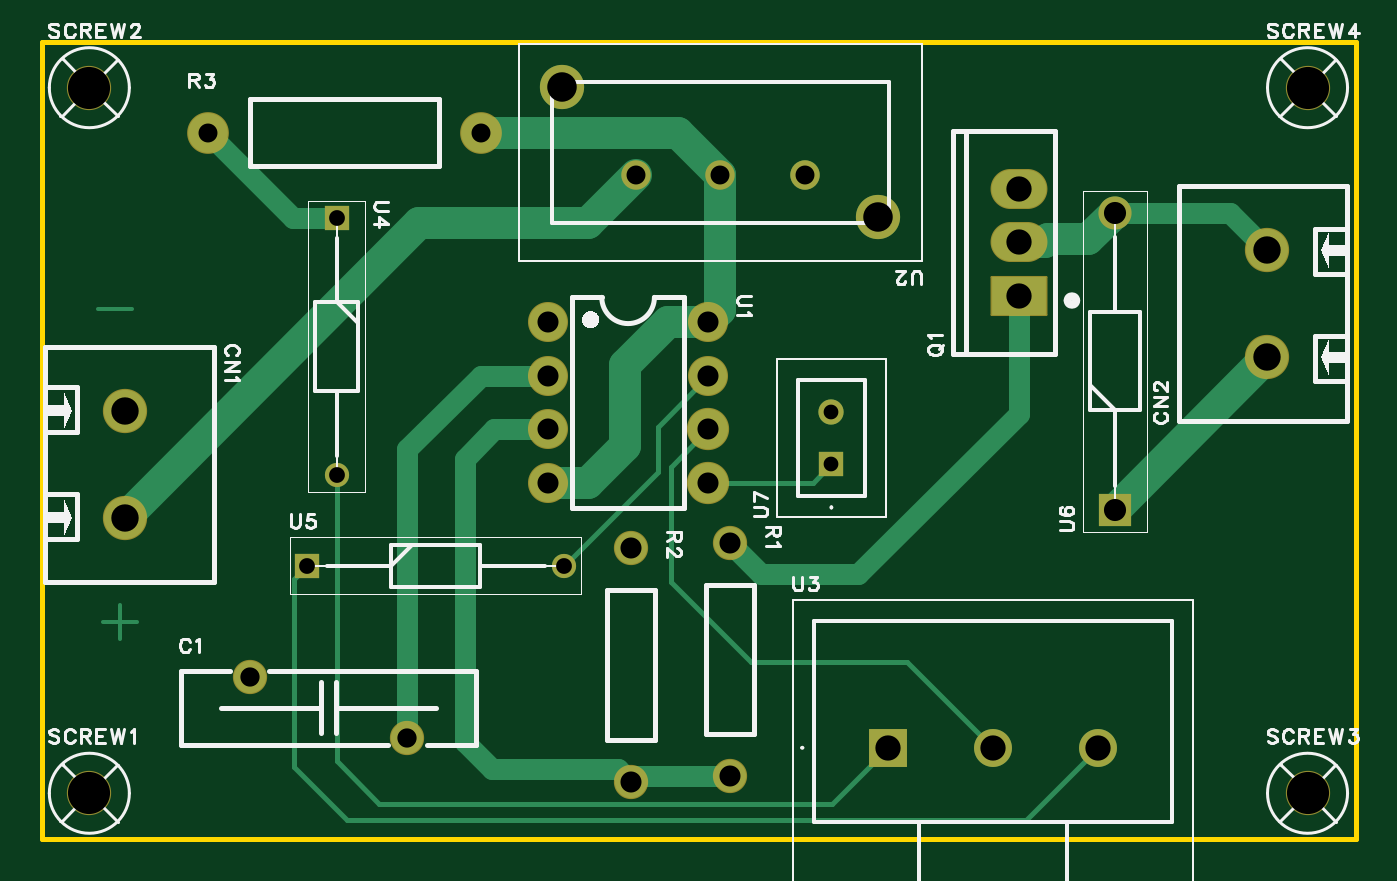
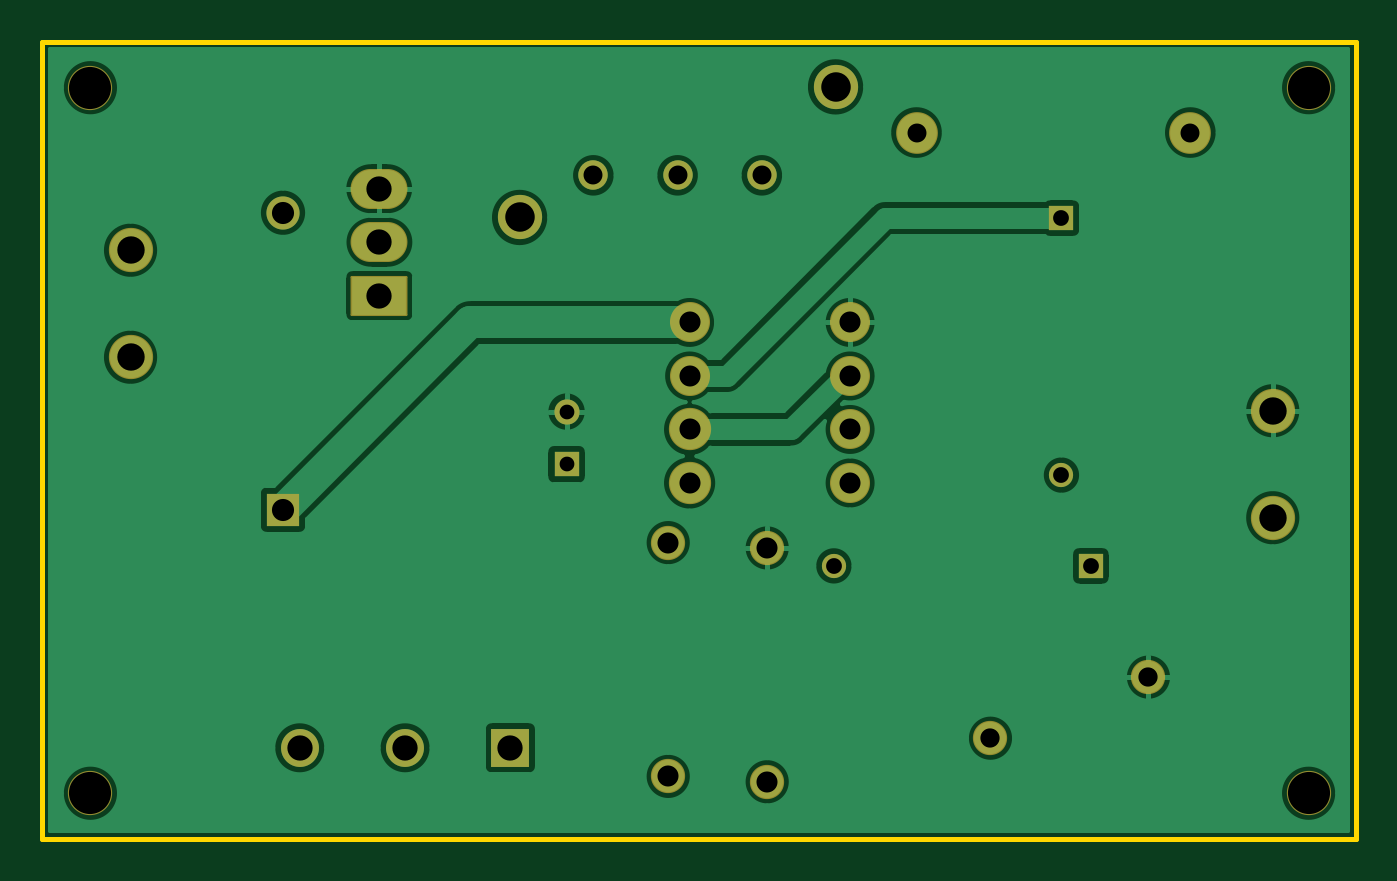
Circuit board: 8 layer files. Board 62.4 x 37.8 mm.
- drill: Drill_PTH_Through.DRL (1363 bytes)
- outline: Gerber_BoardOutlineLayer.GKO (519 bytes)
- bottom_copper: Gerber_BottomLayer.GBL (46348 bytes)
- bottom_silk: Gerber_BottomSilkscreenLayer.GBO (378 bytes)
- bottom_mask: Gerber_BottomSolderMaskLayer.GBS (2139 bytes)
- top_copper: Gerber_TopLayer.GTL (4369 bytes)
- top_silk: Gerber_TopSilkscreenLayer.GTO (29322 bytes)
- top_mask: Gerber_TopSolderMaskLayer.GTS (2136 bytes)

=== drill: Drill_PTH_Through.DRL ===
;TYPE=PLATED
;Layer: PTH_Through
;EasyEDA Pro v2.2.46.11, 2026-03-23 14:08:53
;Gerber Generator version 0.3
M48
METRIC,LZ,0000.00000
;Hole size 1 = 0.70000 METRIC
T01C0.70000
;Hole size 2 = 0.75000 METRIC
T02C0.75000
;Hole size 3 = 0.90000 METRIC
T03C0.90000
;Hole size 4 = 0.90002 METRIC
T04C0.90002
;Hole size 5 = 0.91440 METRIC
T05C0.91440
;Hole size 6 = 1.00000 METRIC
T06C1.00000
;Hole size 7 = 1.05000 METRIC
T07C1.05000
;Hole size 8 = 1.20000 METRIC
T08C1.20000
;Hole size 9 = 1.20000 METRIC
T09C1.20000
;Hole size 10 = 1.30002 METRIC
T10C1.30002
;Hole size 11 = 1.40000 METRIC
T11C1.40000
;Hole size 12 = 2.00000 METRIC
T12C2.00000
%
G05
G90
T01
X37.846Y16.764
X37.846Y19.264
T02
X14.351Y28.448
X14.351Y16.248
X12.954Y11.938
X25.154Y11.938
T03
X28.575Y30.48
X32.575Y30.48
X36.575Y30.48
T04
X8.23199Y32.512
X21.23201Y32.512
T05
X10.21999Y6.65698
X17.72001Y3.75699
T06
X33.02Y13.04298
X33.02Y1.94307
X28.321Y12.78898
X28.321Y1.68907
X24.384Y23.495
X24.384Y20.955
X24.384Y18.415
X24.384Y15.875
X32.004Y15.875
X32.004Y20.955
X32.004Y23.495
X32.004Y18.415
T07
X51.308Y14.605
X51.308Y28.705
T08
X46.73105Y27.30487
X46.74105Y29.84487
X46.73105Y24.76487
T09
X40.513Y3.302
X45.513Y3.302
X50.513Y3.302
T10
X4.318Y19.304
X4.318Y14.224
X58.547Y21.844
X58.547Y26.924
T11
X40.075Y28.48
X25.075Y34.68
T12
X2.616Y1.143
X2.61582Y34.64089
X60.452Y1.143
X60.452Y34.64089
M30
=== outline: Gerber_BoardOutlineLayer.GKO ===
G04 Layer: BoardOutlineLayer*
G04 EasyEDA Pro v2.2.46.11, 2026-03-23 14:08:53*
G04 Gerber Generator version 0.3*
G04 Scale: 100 percent, Rotated: No, Reflected: No*
G04 Dimensions in millimeters*
G04 Leading zeros omitted, absolute positions, 4 integers and 5 decimals*
G04 Generated by one-click*
%FSLAX45Y45*%
%MOMM*%
%ADD10C,0.254*%
%ADD11C,0.4266*%
G75*


G04 Rect Start*
G54D10*
G01X38100Y-101600D02*
G01X38100Y3683000D01*
G01X6273800Y3683000D01*
G01X6273800Y-101600D01*
G01X38100Y-101600D01*
G04 Rect End*

M02*


=== bottom_copper: Gerber_BottomLayer.GBL (46348 bytes, source omitted) ===
=== bottom_silk: Gerber_BottomSilkscreenLayer.GBO ===
G04 Layer: BottomSilkscreenLayer*
G04 EasyEDA Pro v2.2.46.11, 2026-03-23 14:08:53*
G04 Gerber Generator version 0.3*
G04 Scale: 100 percent, Rotated: No, Reflected: No*
G04 Dimensions in millimeters*
G04 Leading zeros omitted, absolute positions, 4 integers and 5 decimals*
G04 Generated by one-click*
%FSLAX45Y45*%
%MOMM*%
%ADD10C,0.254*%
%ADD11C,0.0742*%
G75*

G54D10*

M02*


=== bottom_mask: Gerber_BottomSolderMaskLayer.GBS ===
G04 Layer: BottomSolderMaskLayer*
G04 EasyEDA Pro v2.2.46.11, 2026-03-23 14:08:53*
G04 Gerber Generator version 0.3*
G04 Scale: 100 percent, Rotated: No, Reflected: No*
G04 Dimensions in millimeters*
G04 Leading zeros omitted, absolute positions, 4 integers and 5 decimals*
G04 Generated by one-click*
%FSLAX45Y45*%
%MOMM*%
%AMRoundRect*1,1,$1,$2,$3*1,1,$1,$4,$5*1,1,$1,0-$2,0-$3*1,1,$1,0-$4,0-$5*20,1,$1,$2,$3,$4,$5,0*20,1,$1,$4,$5,0-$2,0-$3,0*20,1,$1,0-$2,0-$3,0-$4,0-$5,0*20,1,$1,0-$4,0-$5,$2,$3,0*4,1,4,$2,$3,$4,$5,0-$2,0-$3,0-$4,0-$5,$2,$3,0*%
%ADD10C,2.102*%
%ADD11O,2.702X1.902*%
%ADD12RoundRect,0.09681X-1.30259X-0.90259X-1.30259X0.90259*%
%ADD13C,1.626*%
%ADD14C,1.902*%
%ADD15C,2.0120*%
%ADD16C,2.007*%
%ADD17C,1.4*%
%ADD18C,2.1*%
%ADD19C,1.9816*%
%ADD20R,1.8X1.8*%
%ADD21C,1.8*%
%ADD22R,1.15X1.15*%
%ADD23C,1.15*%
%ADD24R,1.575X1.575*%
%ADD25C,1.575*%
%ADD26R,1.2X1.2*%
%ADD27C,1.2*%
G75*


G04 Pad Start*
G54D10*
G01X431800Y1930400D03*
G01X431800Y1422400D03*
G01X5854700Y2184400D03*
G01X5854700Y2692400D03*
G54D11*
G01X4673105Y2730487D03*
G01X4674095Y2984513D03*
G54D12*
G01X4673105Y2476487D03*
G54D13*
G01X3302000Y1304303D03*
G01X3302000Y194297D03*
G01X2832100Y1278903D03*
G01X2832100Y168897D03*
G54D14*
G01X2438400Y2349500D03*
G01X2438400Y2095500D03*
G01X2438400Y1841500D03*
G01X2438400Y1587500D03*
G54D16*
G01X3200400Y1587500D03*
G54D14*
G01X3200400Y2095500D03*
G01X3200400Y2349500D03*
G54D16*
G01X3200400Y1841500D03*
G54D17*
G01X2857500Y3048000D03*
G01X3257500Y3048000D03*
G01X3657500Y3048000D03*
G54D18*
G01X4007500Y2848000D03*
G01X2507500Y3468000D03*
G54D13*
G01X1021989Y665709D03*
G01X1772001Y375691D03*
G54D19*
G01X823189Y3251200D03*
G01X2123211Y3251200D03*
G54D20*
G01X4051300Y330200D03*
G54D21*
G01X4551300Y330200D03*
G01X5051300Y330200D03*
G54D22*
G01X1435100Y2844800D03*
G54D23*
G01X1435100Y1624800D03*
G54D22*
G01X1295400Y1193800D03*
G54D23*
G01X2515400Y1193800D03*
G54D24*
G01X5130800Y1460500D03*
G54D25*
G01X5130800Y2870500D03*
G54D26*
G01X3784600Y1676400D03*
G54D27*
G01X3784600Y1926400D03*
G54D10*
G01X261600Y114300D03*
G01X261582Y3464089D03*
G01X6045200Y114300D03*
G01X6045200Y3464089D03*
G04 Pad End*

M02*


=== top_copper: Gerber_TopLayer.GTL ===
G04 Layer: TopLayer*
G04 EasyEDA Pro v2.2.46.11, 2026-03-23 14:08:53*
G04 Gerber Generator version 0.3*
G04 Scale: 100 percent, Rotated: No, Reflected: No*
G04 Dimensions in millimeters*
G04 Leading zeros omitted, absolute positions, 4 integers and 5 decimals*
G04 Generated by one-click*
%FSLAX45Y45*%
%MOMM*%
%ADD10C,0.2032*%
%ADD11C,2.0*%
%ADD12O,2.59999X1.8*%
%ADD13R,2.59999X1.8*%
%ADD14C,1.524*%
%ADD15C,1.8*%
%ADD16C,1.905*%
%ADD17C,1.4*%
%ADD18C,2.1*%
%ADD19C,1.8861*%
%ADD20C,1.8796*%
%ADD21R,1.8X1.8*%
%ADD22R,1.15X1.15*%
%ADD23C,1.15*%
%ADD24R,1.575X1.575*%
%ADD25C,1.575*%
%ADD26R,1.2X1.2*%
%ADD27C,1.2*%
%ADD28C,1.5*%
%ADD29C,1.0*%
%ADD30C,0.254*%
G75*


G04 Text Start*
G54D10*
G01X302260Y2413000D02*
G01X462280Y2413000D01*
G01X407670Y1007110D02*
G01X407670Y847090D01*
G01X327660Y927100D02*
G01X487680Y927100D01*
G04 Text End*

G04 Pad Start*
G54D11*
G01X431800Y1930400D03*
G01X431800Y1422400D03*
G01X5854700Y2184400D03*
G01X5854700Y2692400D03*
G54D12*
G01X4673105Y2730487D03*
G01X4674095Y2984513D03*
G54D13*
G01X4673105Y2476487D03*
G54D14*
G01X3302000Y1304303D03*
G01X3302000Y194297D03*
G01X2832100Y1278903D03*
G01X2832100Y168897D03*
G54D15*
G01X2438400Y2349500D03*
G01X2438400Y2095500D03*
G01X2438400Y1841500D03*
G01X2438400Y1587500D03*
G54D16*
G01X3200400Y1587500D03*
G54D15*
G01X3200400Y2095500D03*
G01X3200400Y2349500D03*
G54D16*
G01X3200400Y1841500D03*
G54D17*
G01X2857500Y3048000D03*
G01X3257500Y3048000D03*
G01X3657500Y3048000D03*
G54D18*
G01X4007500Y2848000D03*
G01X2507500Y3468000D03*
G54D14*
G01X1021989Y665709D03*
G01X1772001Y375691D03*
G54D20*
G01X823189Y3251200D03*
G01X2123211Y3251200D03*
G54D21*
G01X4051300Y330200D03*
G54D15*
G01X4551300Y330200D03*
G01X5051300Y330200D03*
G54D22*
G01X1435100Y2844800D03*
G54D23*
G01X1435100Y1624800D03*
G54D22*
G01X1295400Y1193800D03*
G54D23*
G01X2515400Y1193800D03*
G54D24*
G01X5130800Y1460500D03*
G54D25*
G01X5130800Y2870500D03*
G54D26*
G01X3784600Y1676400D03*
G54D27*
G01X3784600Y1926400D03*
G54D11*
G01X261600Y114300D03*
G01X261582Y3464089D03*
G01X6045200Y114300D03*
G01X6045200Y3464089D03*
G04 Pad End*

G04 Track Start*
G54D28*
G01X5003800Y2743500D02*
G01X4813117Y2743500D01*
G01X4800105Y2730487D01*
G01X5130800Y2870500D02*
G01X5003800Y2743500D01*
G01X4800105Y2730487D02*
G01X4673105Y2730487D01*
G54D29*
G01X3450603Y1155700D02*
G01X3302000Y1304303D01*
G01X4673105Y2476487D02*
G01X4673105Y1917205D01*
G01X3911600Y1155700D02*
G01X3450603Y1155700D01*
G01X4673105Y1917205D02*
G01X3911600Y1155700D01*
G54D28*
G01X3200400Y2349500D02*
G01X3009900Y2349500D01*
G01X2806700Y2146300D02*
G01X2806700Y1765300D01*
G01X2628900Y1587500D01*
G01X2438400Y1587500D01*
G01X3009900Y2349500D02*
G01X2806700Y2146300D01*
G54D30*
G01X3403600Y736600D02*
G01X3022600Y1117600D01*
G01X3022600Y1663700D01*
G01X3200400Y1841500D01*
G54D28*
G01X431800Y1422400D02*
G01X1828800Y2819400D01*
G01X2628900Y2819400D01*
G01X2857500Y3048000D01*
G54D30*
G01X2515400Y1193800D02*
G01X2959100Y1637500D01*
G01X2959100Y1854200D02*
G01X3200400Y2095500D01*
G01X2959100Y1637500D02*
G01X2959100Y1854200D01*
G01X1435100Y266700D02*
G01X1435100Y1624800D01*
G01X1637003Y64797D02*
G01X1435100Y266700D01*
G01X3200400Y1587500D02*
G01X3695700Y1587500D01*
G01X3784600Y1676400D01*
G54D28*
G01X3257500Y3048000D02*
G01X3257500Y2406600D01*
G01X3200400Y2349500D01*
G54D29*
G01X2438400Y2095500D02*
G01X2120900Y2095500D01*
G01X1772001Y1746601D01*
G01X1772001Y375691D01*
G01X3302000Y194297D02*
G01X2857500Y194297D01*
G01X2832100Y168897D01*
G54D30*
G01X1485900Y-12700D02*
G01X1231900Y241300D01*
G01X1231900Y1130300D01*
G01X1295400Y1193800D01*
G01X4051300Y330200D02*
G01X3785897Y64797D01*
G01X1637003Y64797D01*
G01X4551300Y330200D02*
G01X4144900Y736600D01*
G01X3403600Y736600D01*
G01X5051300Y330200D02*
G01X4708400Y-12700D01*
G01X1485900Y-12700D01*
G54D28*
G01X5854700Y2184400D02*
G01X5130800Y1460500D01*
G54D29*
G01X5854700Y2692400D02*
G01X5676600Y2870500D01*
G01X5130800Y2870500D01*
G54D28*
G01X3054300Y3251200D02*
G01X3257500Y3048000D01*
G01X2123211Y3251200D02*
G01X3054300Y3251200D01*
G54D29*
G01X823189Y3251200D02*
G01X1229589Y2844800D01*
G01X1435100Y2844800D01*
G01X2772397Y228600D02*
G01X2832100Y168897D01*
G01X2171700Y228600D02*
G01X2772397Y228600D01*
G01X2044700Y355600D02*
G01X2171700Y228600D01*
G01X2044700Y1701800D02*
G01X2044700Y355600D01*
G01X2184400Y1841500D02*
G01X2044700Y1701800D01*
G01X2438400Y1841500D02*
G01X2184400Y1841500D01*
G04 Track End*

M02*


=== top_silk: Gerber_TopSilkscreenLayer.GTO (29322 bytes, source omitted) ===
=== top_mask: Gerber_TopSolderMaskLayer.GTS ===
G04 Layer: TopSolderMaskLayer*
G04 EasyEDA Pro v2.2.46.11, 2026-03-23 14:08:53*
G04 Gerber Generator version 0.3*
G04 Scale: 100 percent, Rotated: No, Reflected: No*
G04 Dimensions in millimeters*
G04 Leading zeros omitted, absolute positions, 4 integers and 5 decimals*
G04 Generated by one-click*
%FSLAX45Y45*%
%MOMM*%
%AMRoundRect*1,1,$1,$2,$3*1,1,$1,$4,$5*1,1,$1,0-$2,0-$3*1,1,$1,0-$4,0-$5*20,1,$1,$2,$3,$4,$5,0*20,1,$1,$4,$5,0-$2,0-$3,0*20,1,$1,0-$2,0-$3,0-$4,0-$5,0*20,1,$1,0-$4,0-$5,$2,$3,0*4,1,4,$2,$3,$4,$5,0-$2,0-$3,0-$4,0-$5,$2,$3,0*%
%ADD10C,2.102*%
%ADD11O,2.702X1.902*%
%ADD12RoundRect,0.09681X-1.30259X-0.90259X-1.30259X0.90259*%
%ADD13C,1.626*%
%ADD14C,1.902*%
%ADD15C,2.007*%
%ADD16C,1.4*%
%ADD17C,2.1*%
%ADD18C,1.9899*%
%ADD19C,1.9816*%
%ADD20R,1.8X1.8*%
%ADD21C,1.8*%
%ADD22R,1.15X1.15*%
%ADD23C,1.15*%
%ADD24R,1.575X1.575*%
%ADD25C,1.575*%
%ADD26R,1.2X1.2*%
%ADD27C,1.2*%
G75*


G04 Pad Start*
G54D10*
G01X431800Y1930400D03*
G01X431800Y1422400D03*
G01X5854700Y2184400D03*
G01X5854700Y2692400D03*
G54D11*
G01X4673105Y2730487D03*
G01X4674095Y2984513D03*
G54D12*
G01X4673105Y2476487D03*
G54D13*
G01X3302000Y1304303D03*
G01X3302000Y194297D03*
G01X2832100Y1278903D03*
G01X2832100Y168897D03*
G54D14*
G01X2438400Y2349500D03*
G01X2438400Y2095500D03*
G01X2438400Y1841500D03*
G01X2438400Y1587500D03*
G54D15*
G01X3200400Y1587500D03*
G54D14*
G01X3200400Y2095500D03*
G01X3200400Y2349500D03*
G54D15*
G01X3200400Y1841500D03*
G54D16*
G01X2857500Y3048000D03*
G01X3257500Y3048000D03*
G01X3657500Y3048000D03*
G54D17*
G01X4007500Y2848000D03*
G01X2507500Y3468000D03*
G54D13*
G01X1021989Y665709D03*
G01X1772001Y375691D03*
G54D19*
G01X823189Y3251200D03*
G01X2123211Y3251200D03*
G54D20*
G01X4051300Y330200D03*
G54D21*
G01X4551300Y330200D03*
G01X5051300Y330200D03*
G54D22*
G01X1435100Y2844800D03*
G54D23*
G01X1435100Y1624800D03*
G54D22*
G01X1295400Y1193800D03*
G54D23*
G01X2515400Y1193800D03*
G54D24*
G01X5130800Y1460500D03*
G54D25*
G01X5130800Y2870500D03*
G54D26*
G01X3784600Y1676400D03*
G54D27*
G01X3784600Y1926400D03*
G54D10*
G01X261600Y114300D03*
G01X261582Y3464089D03*
G01X6045200Y114300D03*
G01X6045200Y3464089D03*
G04 Pad End*

M02*
